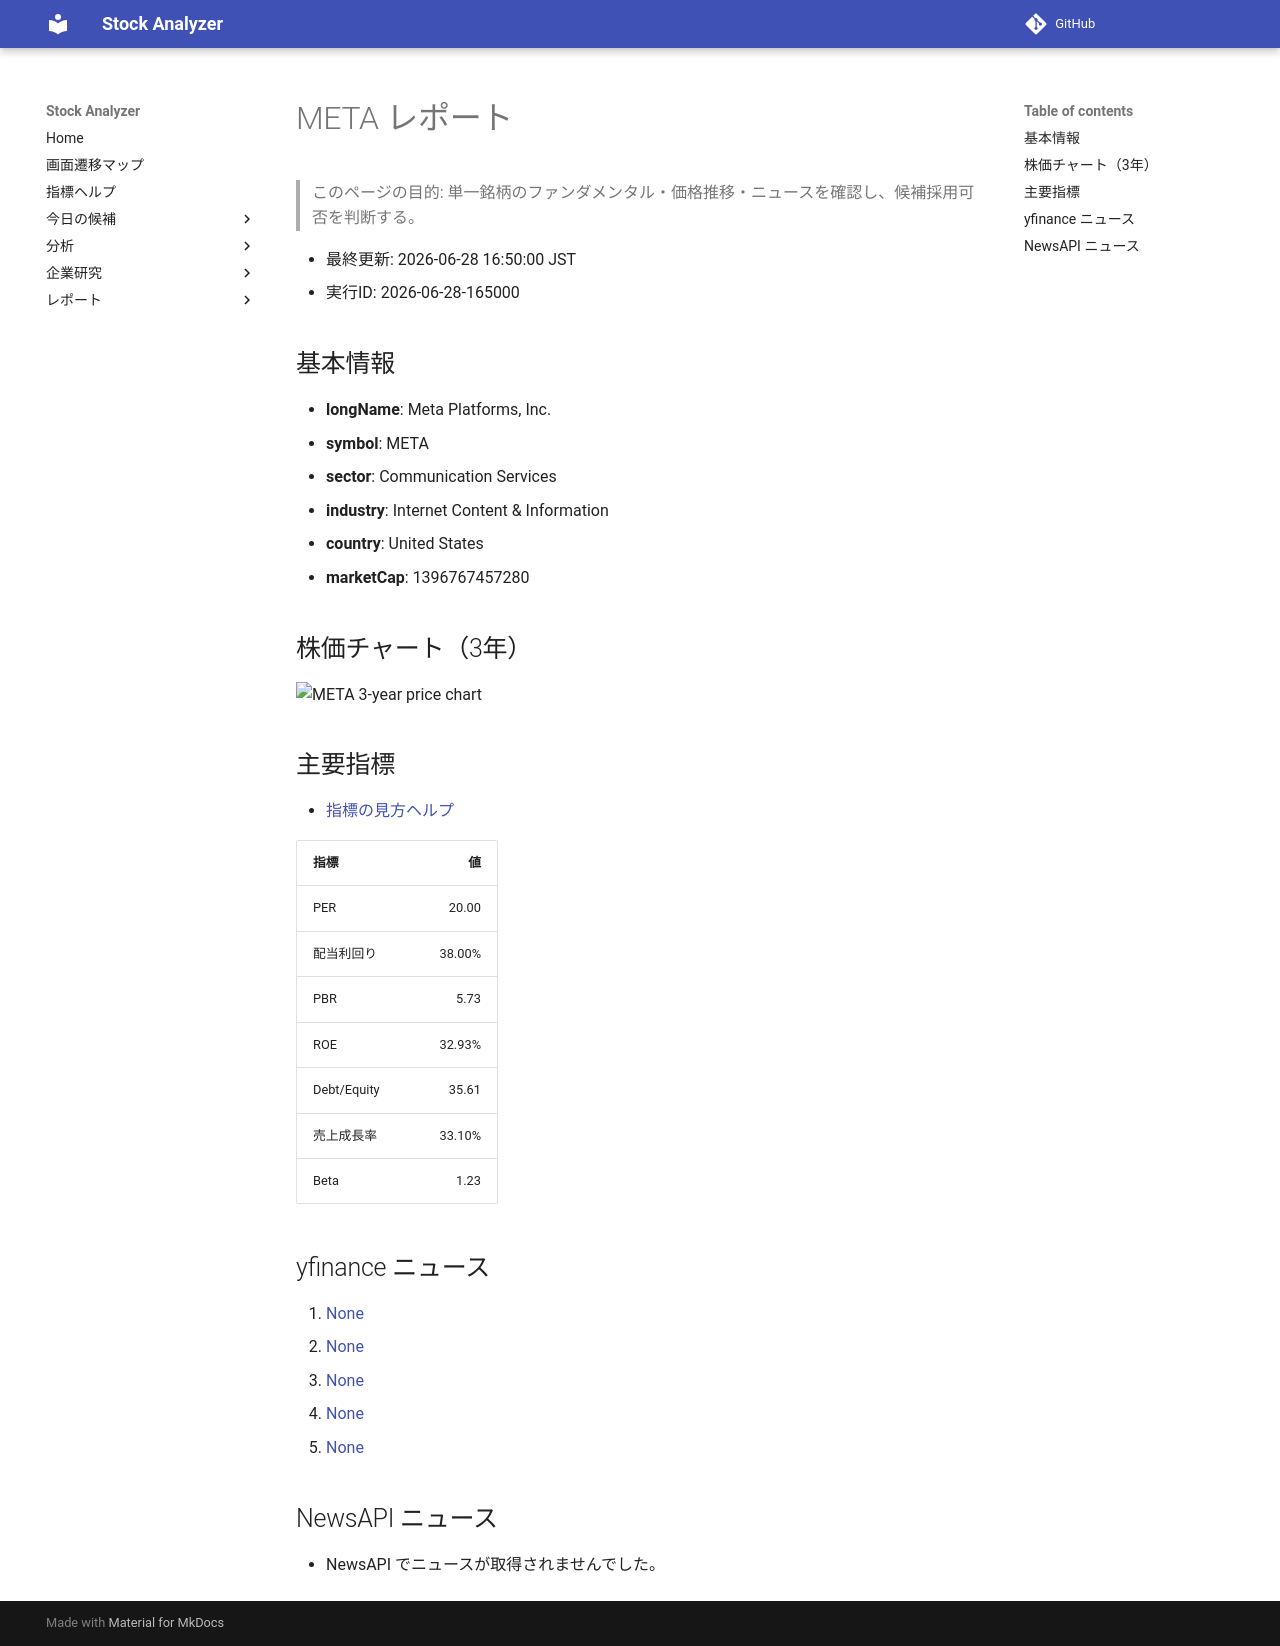

repository: Yumi-note/Making-APP · page: stocks/2026-06-28/165000/META/index.html · generator: mkdocs

# META レポート

> このページの目的: 単一銘柄のファンダメンタル・価格推移・ニュースを確認し、候補採用可否を判断する。

- 最終更新: 2026-06-28 16:50:00 JST
- 実行ID: 2026-06-28-165000

## 基本情報

- **longName**: Meta Platforms, Inc.
- **symbol**: META
- **sector**: Communication Services
- **industry**: Internet Content & Information
- **country**: United States
- **marketCap**: 1396767457280

## 株価チャート（3年）

![META 3-year price chart](META_3y.png)

## 主要指標

- [指標の見方ヘルプ](../../../../indicators.md)

| 指標 | 値 |
|---|---:|
| PER | 20.00 |
| 配当利回り | 38.00% |
| PBR | 5.73 |
| ROE | 32.93% |
| Debt/Equity | 35.61 |
| 売上成長率 | 33.10% |
| Beta | 1.23 |

## yfinance ニュース

1. [None](None)
2. [None](None)
3. [None](None)
4. [None](None)
5. [None](None)

## NewsAPI ニュース

- NewsAPI でニュースが取得されませんでした。
